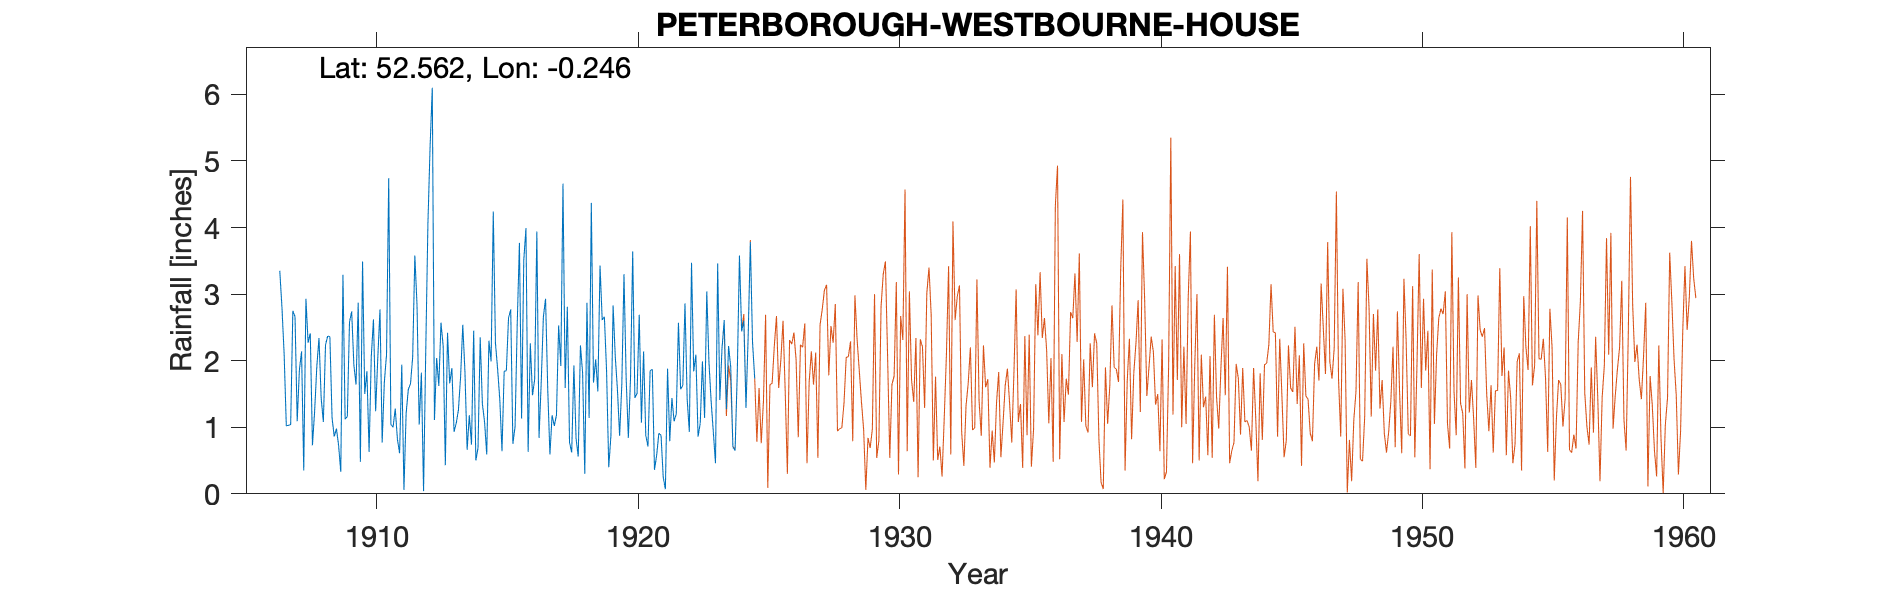

Values plotted in this chart, from the file beside it:
PETERBOROUGH-WESTBOURNE-HOUSE, , , , , , , , , , , , , , , , , , , , , , , 
Grid ref, TL190975, Long, -0.2459, Lat, 52.56, Elevation, 35, ft, , , , , , , , , , , , , , , 
Station no, 1138, , , , , , , , , , , , , , , , , , , , , , 
, 1900, 1901, 1902, 1903, 1904, 1905, 1906, 1907, 1908, 1909, 1910, 1911, 1912, 1913, 1914, 1915, 1916, 1917, 1918, 1919, 1920, 1921, 1922
January, , , , , , , , 1.02, 0.73, 0.73, 1.5, 1.04, 2.83, 2.22, 1.18, 2.26, 1.13, 1.57, 1.93, 3.43, 1.73, 1.87, 2.57
February, , , , , , , , 1.03, 1.24, 0.33, 1.84, 1, 1.04, 0.43, 0.74, 1.87, 3.51, 0.59, 0.83, 2.61, 0.84, 0.36, 1.57
March, , , , , , , , 1.04, 1.91, 3.29, 0.63, 1.28, 1.82, 2.42, 2.45, 1.41, 3.99, 1.18, 0.56, 2.66, 1.74, 0.58, 1.63
April, , , , , , , , 2.75, 2.34, 1.12, 2.06, 0.82, 0.04, 1.66, 0.5, 0.64, 0.63, 1.02, 2.23, 1.85, 3.64, 0.91, 2.86
May, , , , , , , , 2.66, 1.44, 1.16, 2.62, 0.61, 2.14, 1.89, 0.69, 1.84, 2.26, 1.18, 1.82, 0.4, 1.44, 0.88, 1.42
June, , , , , , , , 1.09, 1.08, 2.58, 1.24, 1.94, 4.06, 0.93, 2.35, 1.85, 1.48, 2.53, 0.3, 0.87, 1.51, 0.25, 0.93
July, , , , , , , , 1.86, 2.24, 2.74, 2.05, 0.06, 5.22, 1.06, 1.35, 2.64, 1.72, 1.92, 2.87, 2.83, 2.69, 0.07, 3.47
August, , , , , , , , 2.14, 2.37, 1.94, 2.77, 1.21, 6.1, 1.26, 1.08, 2.77, 3.94, 4.66, 1.14, 2.06, 1.07, 1.88, 1.84
September, , , , , , , , 0.35, 2.36, 1.64, 0.77, 1.57, 1.11, 1.76, 0.59, 0.75, 0.84, 1.59, 4.37, 1.56, 2.14, 0.79, 2.09
October, , , , , , , 3.35, 2.93, 1.14, 2.87, 1.68, 1.65, 2.04, 2.54, 2.3, 1.01, 1.67, 2.81, 1.67, 0.87, 0.88, 1.44, 0.86
November, , , , , , , 2.8, 2.27, 0.86, 0.48, 2.09, 2.05, 1.62, 1.83, 1.99, 2.56, 2.66, 0.77, 2.02, 1.64, 0.71, 1.09, 1.06
December, , , , , , , 2.1, 2.41, 0.98, 3.49, 4.74, 3.58, 2.57, 0.66, 4.24, 3.77, 2.93, 0.62, 1.54, 3.3, 1.85, 1.2, 1.99
Total, , , , , , , , 21.55, 18.69, 22.37, 23.99, 16.81, 30.59, 18.66, 19.46, 23.37, 26.76, 20.44, 21.28, 24.08, 20.24, 11.32, 22.29
